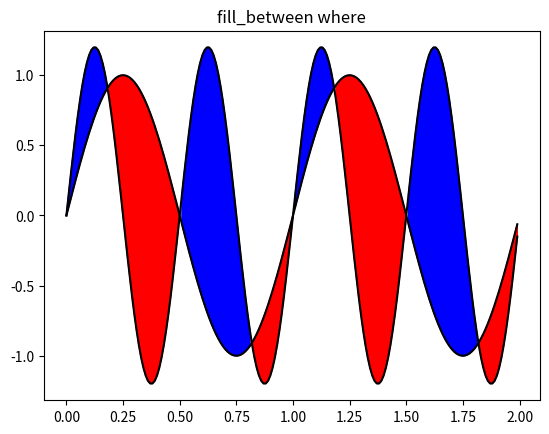

Python code for this plot:
import matplotlib.pyplot as plt
import numpy as np

x = np.arange(0.0, 2, 0.01)      # step fix
y1 = np.sin(2 * np.pi * x)
y2 = 1.2 * np.sin(4 * np.pi * x)

fig, ax = plt.subplots(1, sharex=True)
ax.plot(x, y1, x, y2, color='black')

ax.fill_between(x, y1, y2, where=(y2 >= y1), color='blue')
ax.fill_between(x, y1, y2, where=(y2 < y1), color='red')

ax.set_title('fill_between where')
plt.show()
